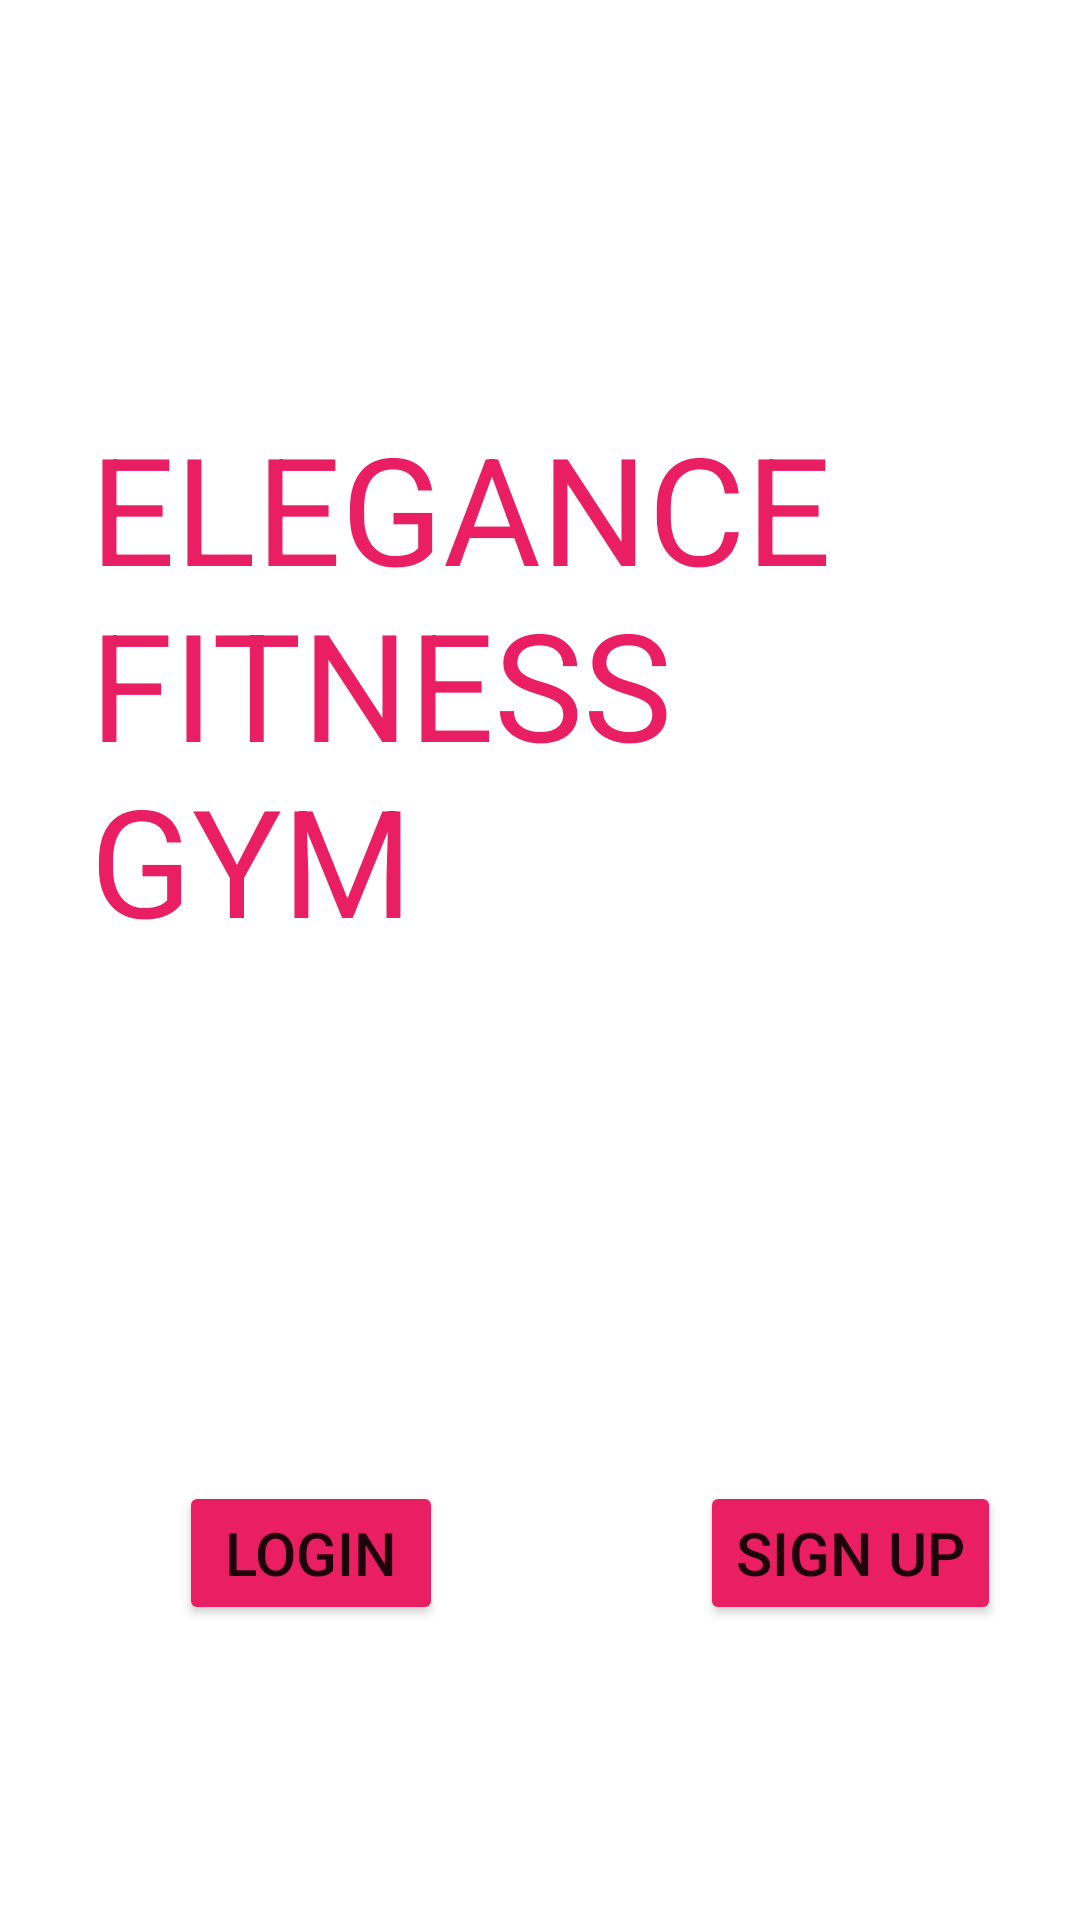

The Android layout XML behind this screen, and the referenced resources:
<!-- AndroidManifest.xml: application theme Theme.Elegance_Gym -->
<!-- res/layout/activity_main.xml -->
<?xml version="1.0" encoding="utf-8"?>
<androidx.constraintlayout.widget.ConstraintLayout xmlns:android="http://schemas.android.com/apk/res/android"
    xmlns:app="http://schemas.android.com/apk/res-auto"
    xmlns:tools="http://schemas.android.com/tools"
    android:layout_width="match_parent"
    android:layout_height="match_parent"
    tools:context=".MainActivity">

    <ImageView
        android:id="@+id/imageView2"
        android:layout_width="wrap_content"
        android:layout_height="wrap_content"
        app:layout_constraintBottom_toBottomOf="parent"
        app:layout_constraintEnd_toEndOf="parent"
        app:layout_constraintHorizontal_bias="1.0"
        app:layout_constraintStart_toStartOf="parent"
        app:layout_constraintTop_toTopOf="parent"
        app:layout_constraintVertical_bias="0.0"
        app:srcCompat="@drawable/wallpaper" />

    <TextView
        android:id="@+id/tvWelcome"
        android:layout_width="0dp"
        android:layout_height="wrap_content"
        android:layout_marginStart="30dp"
        android:layout_marginTop="60dp"
        android:layout_marginEnd="30dp"
        android:text="ELEGANCE  FITNESS GYM"
        android:textColor="#E91E63"
        android:textSize="50sp"
        app:layout_constraintBottom_toTopOf="@+id/guideline2"
        app:layout_constraintEnd_toEndOf="parent"
        app:layout_constraintHorizontal_bias="0.0"
        app:layout_constraintStart_toStartOf="parent"
        app:layout_constraintTop_toTopOf="@+id/imageView2" />

    <Button
        android:id="@+id/btnLogin"
        android:layout_width="wrap_content"
        android:layout_height="wrap_content"
        android:backgroundTint="#E91E63"
        android:text="LOGIN"
        android:textSize="20sp"
        app:layout_constraintBottom_toBottomOf="parent"
        app:layout_constraintEnd_toStartOf="@+id/guideline3"
        app:layout_constraintStart_toStartOf="parent"
        app:layout_constraintTop_toTopOf="@+id/guideline2" />

    <androidx.constraintlayout.widget.Guideline
        android:id="@+id/guideline2"
        android:layout_width="wrap_content"
        android:layout_height="wrap_content"
        android:orientation="horizontal"
        app:layout_constraintGuide_begin="395dp" />

    <androidx.constraintlayout.widget.Guideline
        android:id="@+id/guideline3"
        android:layout_width="wrap_content"
        android:layout_height="wrap_content"
        android:orientation="vertical"
        app:layout_constraintGuide_begin="207dp" />

    <Button
        android:id="@+id/btnSignUp"
        android:layout_width="wrap_content"
        android:layout_height="wrap_content"
        android:backgroundTint="#E91E63"
        android:text="SIGN UP"
        android:textSize="20sp"
        app:layout_constraintBottom_toBottomOf="parent"
        app:layout_constraintEnd_toEndOf="parent"
        app:layout_constraintStart_toStartOf="@+id/guideline3"
        app:layout_constraintTop_toTopOf="@+id/guideline2" />

    <TextView
        android:id="@+id/tvWel"
        android:layout_width="wrap_content"
        android:layout_height="wrap_content"
        android:text="Already have an account?"
        android:textColor="#E9FFFFFF"
        android:textSize="16sp"
        app:layout_constraintBottom_toTopOf="@+id/btnLogin"
        app:layout_constraintEnd_toStartOf="@+id/guideline3"
        app:layout_constraintHorizontal_bias="0.615"
        app:layout_constraintStart_toStartOf="parent"
        app:layout_constraintTop_toTopOf="@+id/guideline2"
        app:layout_constraintVertical_bias="0.819" />

    <TextView
        android:id="@+id/tvWel2"
        android:layout_width="wrap_content"
        android:layout_height="wrap_content"
        android:text="Don't have an account?"
        android:textColor="#F5FFFFFF"
        app:layout_constraintBottom_toTopOf="@+id/btnSignUp"
        app:layout_constraintEnd_toEndOf="parent"
        app:layout_constraintHorizontal_bias="0.516"
        app:layout_constraintStart_toStartOf="@+id/guideline3"
        app:layout_constraintTop_toTopOf="@+id/guideline2"
        app:layout_constraintVertical_bias="0.824" />
</androidx.constraintlayout.widget.ConstraintLayout>
<!-- resources referenced by this layout -->
<resources>
  <style name="Theme.Elegance_Gym" parent="Theme.MaterialComponents.DayNight.DarkActionBar">
          
          <item name="colorPrimary">@color/purple_500</item>
          <item name="colorPrimaryVariant">@color/purple_700</item>
          <item name="colorOnPrimary">@color/white</item>
          
          <item name="colorSecondary">@color/teal_200</item>
          <item name="colorSecondaryVariant">@color/teal_700</item>
          <item name="colorOnSecondary">@color/black</item>
          
          <item name="android:statusBarColor" tools:targetApi="l">?attr/colorPrimaryVariant</item>
          
      </style>
  <!-- not gathered from this repository: default colours our renderer supplied (Android Studio template values) -->
  <color name="purple_500">#FF6200EE</color>
  <color name="purple_700">#FF3700B3</color>
  <color name="teal_200">#FF03DAC5</color>
  <color name="teal_700">#FF018786</color>
  <color name="black">#FF000000</color>
  <color name="white">#FFFFFFFF</color>
</resources>
